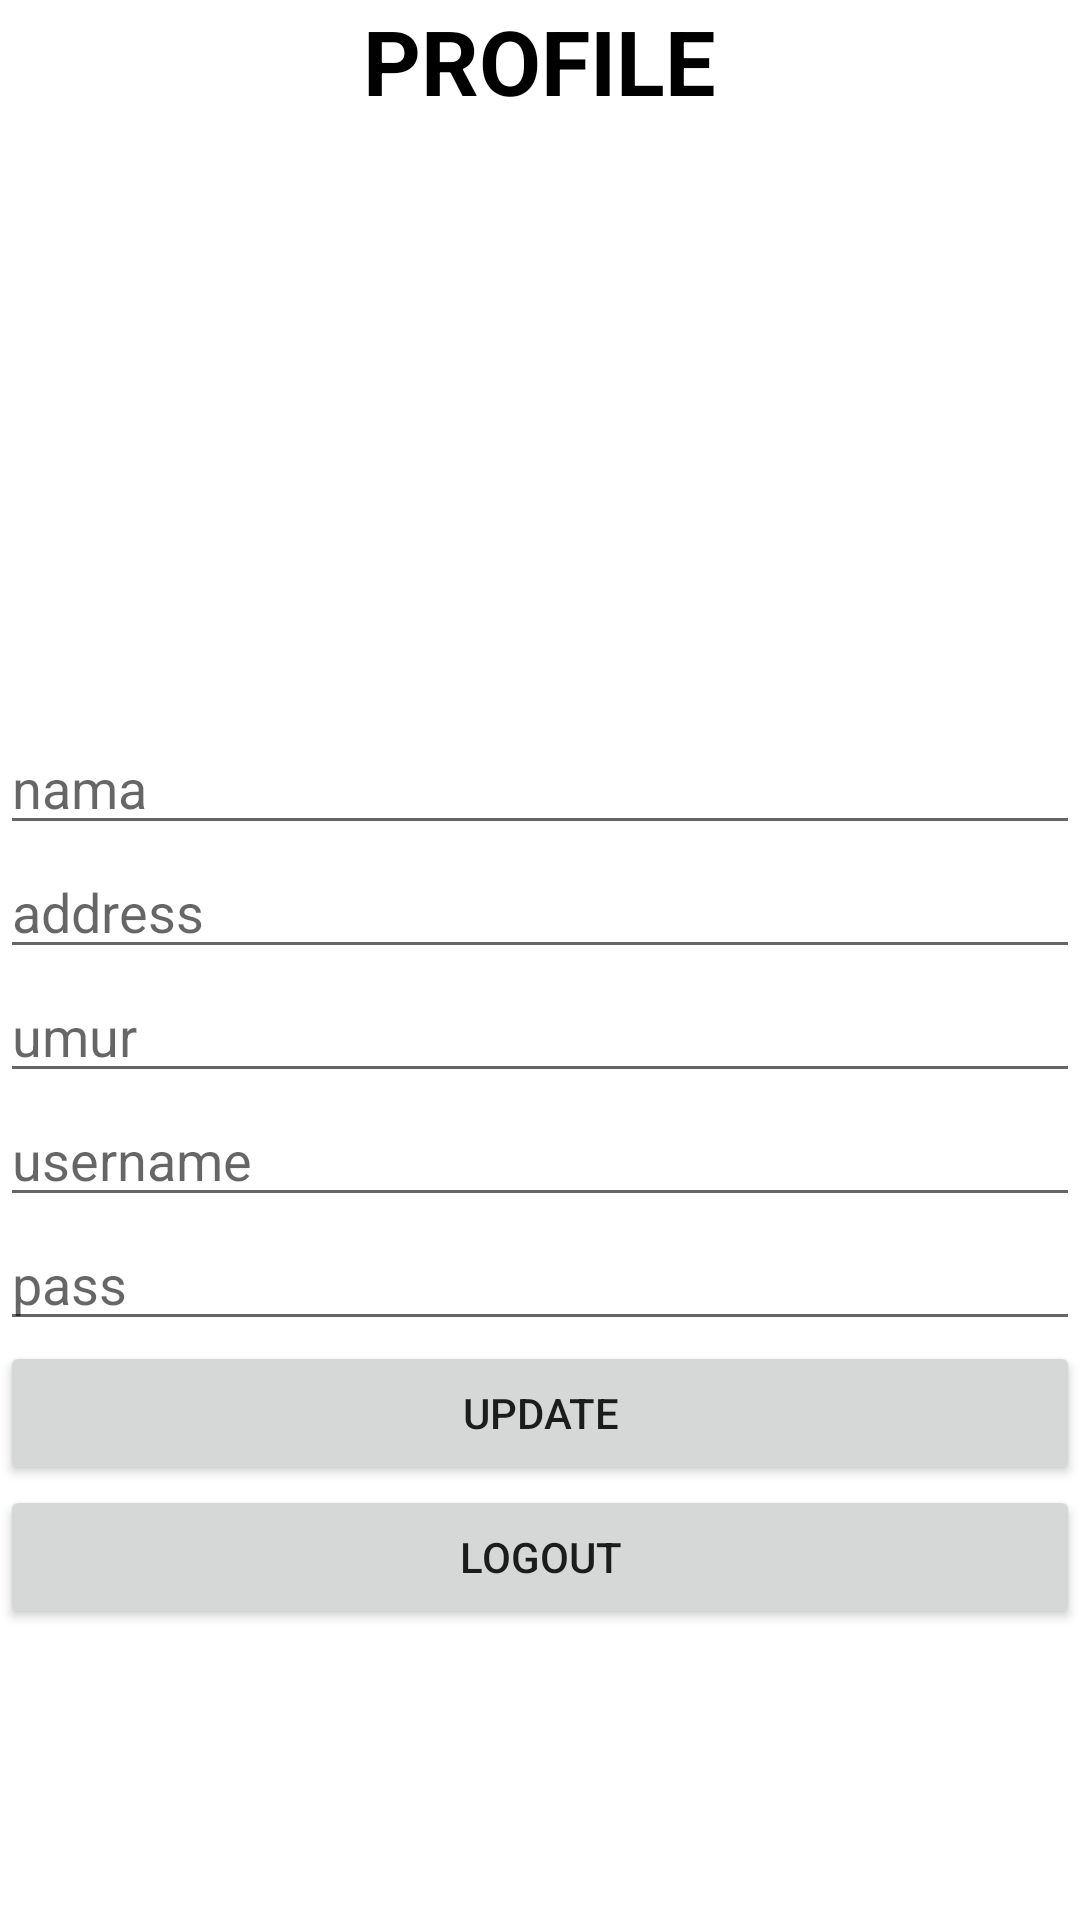

The Android layout XML behind this screen, and the referenced resources:
<!-- AndroidManifest.xml: application theme Theme.Challangech6 -->
<!-- res/layout/activity_profile_actvty.xml -->
<?xml version="1.0" encoding="utf-8"?>
<LinearLayout
    android:orientation="vertical"
    xmlns:android="http://schemas.android.com/apk/res/android"
    xmlns:app="http://schemas.android.com/apk/res-auto"
    xmlns:tools="http://schemas.android.com/tools"
    android:layout_width="match_parent"
    android:layout_height="match_parent"
    tools:context=".view.ProfileActvty">

    <TextView
        android:text="PROFILE"
        android:textStyle="bold"
        android:textSize="30sp"
        android:layout_gravity="center_horizontal"
        android:textColor="@color/black"
        android:layout_width="wrap_content"
        android:layout_height="wrap_content"/>
    <ImageView
        android:id="@+id/profileImage"
        android:layout_gravity="center"
        android:layout_width="200sp"
        android:layout_height="200sp"/>

    <EditText
        android:id="@+id/up_nama"
        android:hint="nama"
        android:layout_width="match_parent"
        android:layout_height="wrap_content"/>
    <EditText
        android:id="@+id/up_address"
        android:hint="address"
        android:layout_width="match_parent"
        android:layout_height="wrap_content"/>
    <EditText
        android:id="@+id/up_umur"
        android:hint="umur"
        android:layout_width="match_parent"
        android:layout_height="wrap_content"/>
    <EditText
        android:id="@+id/up_username"
        android:hint="username"
        android:layout_width="match_parent"
        android:layout_height="wrap_content"/>
    <EditText
        android:id="@+id/up_pass"
        android:hint="pass"
        android:layout_width="match_parent"
        android:layout_height="wrap_content"/>
    <Button
        android:id="@+id/btnUpdate"
        android:text="update"
        android:layout_width="match_parent"
        android:layout_height="wrap_content"/>
    <Button
        android:id="@+id/btnLogout"
        android:text="Logout"
        android:layout_width="match_parent"
        android:layout_height="wrap_content"/>

</LinearLayout>
<!-- resources referenced by this layout -->
<resources>
  <style name="Theme.Challangech6" parent="Theme.MaterialComponents.DayNight.DarkActionBar">
          
          <item name="colorPrimary">@color/purple_500</item>
          <item name="colorPrimaryVariant">@color/purple_700</item>
          <item name="colorOnPrimary">@color/white</item>
          
          <item name="colorSecondary">@color/teal_200</item>
          <item name="colorSecondaryVariant">@color/teal_700</item>
          <item name="colorOnSecondary">@color/black</item>
          
          <item name="android:statusBarColor" tools:targetApi="l">?attr/colorPrimaryVariant</item>
          
      </style>
  <!-- not gathered from this repository: default colours our renderer supplied (Android Studio template values) -->
  <color name="purple_500">#FF6200EE</color>
  <color name="purple_700">#FF3700B3</color>
  <color name="teal_200">#FF03DAC5</color>
  <color name="teal_700">#FF018786</color>
  <color name="black">#FF000000</color>
  <color name="white">#FFFFFFFF</color>
</resources>
